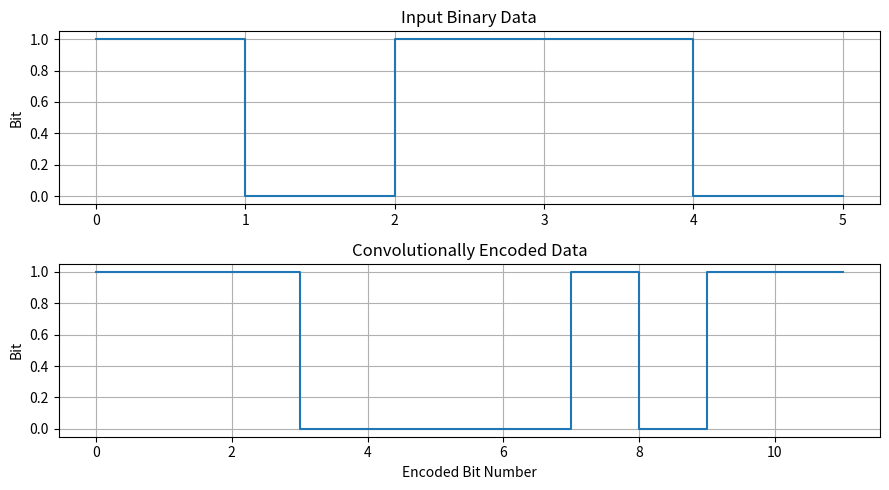

Source code (Python):
import matplotlib.pyplot as plt

# Input data + 2 termination bits
data = [1, 0, 1, 1, 0, 0]

# Convolutional encoder (2,1,2)
m1 = m2 = 0
encoded = []

for b in data:
    c1 = b ^ m1 ^ m2
    c2 = b ^ m2

    encoded += [c1, c2]

    m2, m1 = m1, b

print("Input   :", data)
print("Encoded :", encoded)

# -------- Graph --------
plt.figure(figsize=(9, 5))

plt.subplot(2, 1, 1)
plt.step(range(len(data)), data, where="post")
plt.title("Input Binary Data")
plt.ylabel("Bit")
plt.grid()

plt.subplot(2, 1, 2)
plt.step(range(len(encoded)), encoded, where="post")
plt.title("Convolutionally Encoded Data")
plt.xlabel("Encoded Bit Number")
plt.ylabel("Bit")
plt.grid()

plt.tight_layout()
plt.show()
